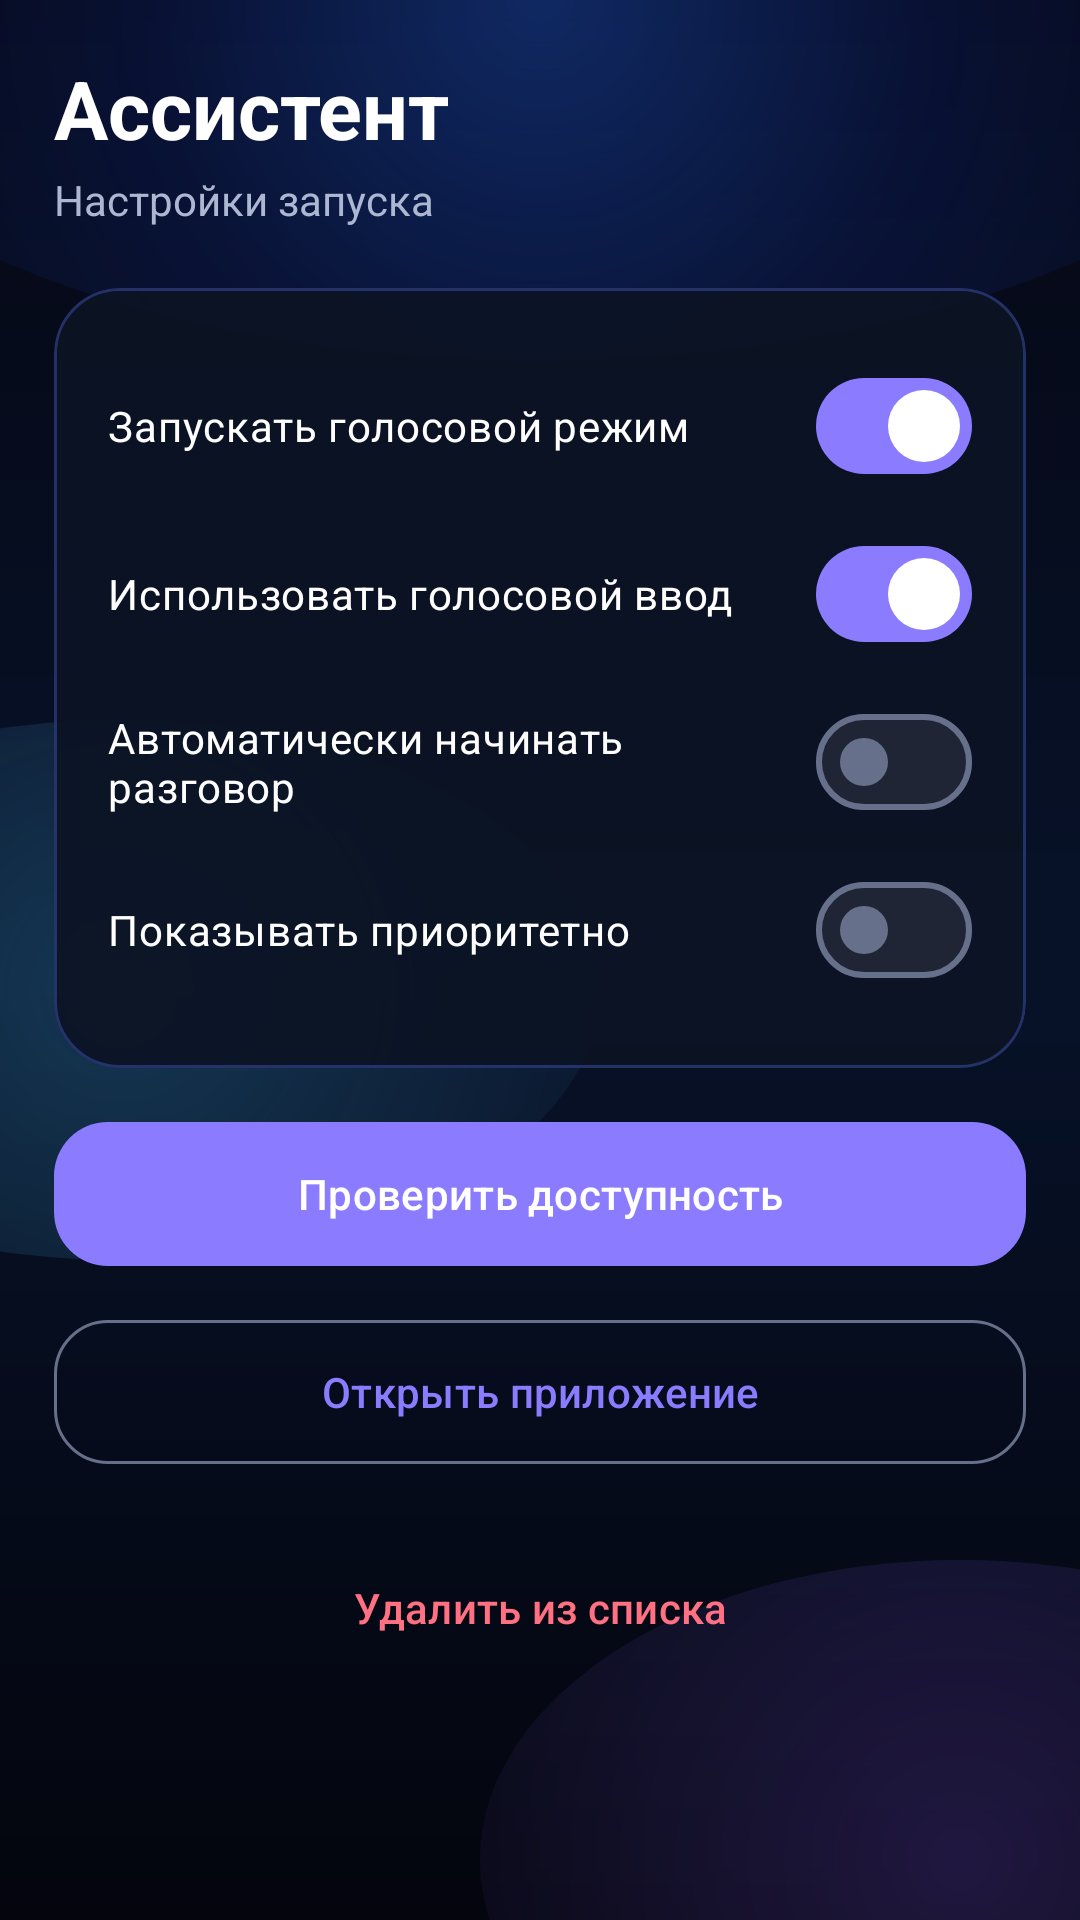

The Android layout XML behind this screen, and the referenced resources:
<!-- AndroidManifest.xml: application theme AppTheme -->
<!-- res/layout/fragment_assistant_settings.xml -->
<androidx.core.widget.NestedScrollView xmlns:android="http://schemas.android.com/apk/res/android"
    xmlns:app="http://schemas.android.com/apk/res-auto"
    android:layout_width="match_parent"
    android:layout_height="match_parent"
    android:background="@drawable/bg_home_cosmic">

    <LinearLayout
        android:layout_width="match_parent"
        android:layout_height="wrap_content"
        android:orientation="vertical"
        android:padding="18dp">

        <TextView
            android:id="@+id/assistantTitle"
            android:layout_width="match_parent"
            android:layout_height="wrap_content"
            android:text="Ассистент"
            android:textColor="@android:color/white"
            android:textSize="27sp"
            android:textStyle="bold" />

        <TextView
            android:id="@+id/assistantSubtitle"
            android:layout_width="match_parent"
            android:layout_height="wrap_content"
            android:layout_marginTop="3dp"
            android:text="Настройки запуска"
            android:textColor="@color/ai_text_secondary"
            android:textSize="14sp" />

        <com.google.android.material.card.MaterialCardView
            android:layout_width="match_parent"
            android:layout_height="wrap_content"
            android:layout_marginTop="20dp"
            app:cardBackgroundColor="#E80B1324"
            app:cardCornerRadius="22dp"
            app:strokeColor="#505A78FF"
            app:strokeWidth="1dp">

            <LinearLayout
                android:layout_width="match_parent"
                android:layout_height="wrap_content"
                android:orientation="vertical"
                android:padding="18dp">

                <com.google.android.material.materialswitch.MaterialSwitch
                    android:id="@+id/assistantVoiceMode"
                    android:layout_width="match_parent"
                    android:layout_height="56dp"
                    android:checked="true"
                    android:text="Запускать голосовой режим"
                    android:textColor="@android:color/white" />

                <com.google.android.material.materialswitch.MaterialSwitch
                    android:id="@+id/assistantVoiceInput"
                    android:layout_width="match_parent"
                    android:layout_height="56dp"
                    android:checked="true"
                    android:text="Использовать голосовой ввод"
                    android:textColor="@android:color/white" />

                <com.google.android.material.materialswitch.MaterialSwitch
                    android:id="@+id/assistantAutoConversation"
                    android:layout_width="match_parent"
                    android:layout_height="56dp"
                    android:text="Автоматически начинать разговор"
                    android:textColor="@android:color/white" />

                <com.google.android.material.materialswitch.MaterialSwitch
                    android:id="@+id/assistantPriority"
                    android:layout_width="match_parent"
                    android:layout_height="56dp"
                    android:text="Показывать приоритетно"
                    android:textColor="@android:color/white" />
            </LinearLayout>
        </com.google.android.material.card.MaterialCardView>

        <com.google.android.material.button.MaterialButton
            android:id="@+id/checkAssistant"
            android:layout_width="match_parent"
            android:layout_height="56dp"
            android:layout_marginTop="14dp"
            android:text="Проверить доступность"
            android:textAllCaps="false"
            app:cornerRadius="18dp" />

        <com.google.android.material.button.MaterialButton
            android:id="@+id/openAssistant"
            style="@style/Widget.Material3.Button.OutlinedButton"
            android:layout_width="match_parent"
            android:layout_height="56dp"
            android:layout_marginTop="10dp"
            android:text="Открыть приложение"
            android:textAllCaps="false"
            app:cornerRadius="18dp" />

        <com.google.android.material.button.MaterialButton
            android:id="@+id/removeAssistant"
            style="@style/Widget.Material3.Button.TextButton"
            android:layout_width="match_parent"
            android:layout_height="52dp"
            android:layout_marginTop="18dp"
            android:text="Удалить из списка"
            android:textAllCaps="false"
            android:textColor="#FF7082" />
    </LinearLayout>
</androidx.core.widget.NestedScrollView>
<!-- resources referenced by this layout -->
<resources>
  <color name="ai_text_secondary">#AEB7D1</color>
  <style name="AppTheme" parent="AppTheme.Base" />
  <color name="md_theme_primary">#8B7CFF</color>
  <color name="md_theme_onPrimary">#FFFFFF</color>
  <color name="md_theme_primaryContainer">#211A45</color>
  <color name="md_theme_onPrimaryContainer">#E8E2FF</color>
  <color name="md_theme_secondary">#4CC9FF</color>
  <color name="md_theme_onSecondary">#FFFFFF</color>
  <color name="md_theme_secondaryContainer">#102A38</color>
  <color name="md_theme_onSecondaryContainer">#CDEFFF</color>
  <color name="md_theme_tertiary">#C084FC</color>
  <color name="md_theme_onTertiary">#FFFFFF</color>
  <color name="md_theme_tertiaryContainer">#321A45</color>
  <color name="md_theme_onTertiaryContainer">#F1D8FF</color>
  <color name="md_theme_error">#FF6B7A</color>
  <color name="md_theme_onError">#FFFFFF</color>
  <color name="md_theme_errorContainer">#4A1720</color>
  <color name="md_theme_onErrorContainer">#FFD9DE</color>
  <color name="md_theme_background">#070812</color>
  <color name="md_theme_onBackground">#F3F4FF</color>
  <color name="md_theme_surface">#070812</color>
  <color name="md_theme_onSurface">#F3F4FF</color>
  <color name="md_theme_surfaceVariant">#171B2A</color>
  <color name="md_theme_onSurfaceVariant">#BAC2D9</color>
  <color name="md_theme_outline">#66708A</color>
  <color name="md_theme_outlineVariant">#2D3448</color>
  <color name="md_theme_inverseSurface">#E8E9F4</color>
  <color name="md_theme_inverseOnSurface">#11131C</color>
  <color name="md_theme_inversePrimary">#8B7CFF</color>
  <color name="md_theme_primaryFixed">#211A45</color>
  <color name="md_theme_onPrimaryFixed">#F5F1FF</color>
  <color name="md_theme_primaryFixedDim">#8B7CFF</color>
  <color name="md_theme_onPrimaryFixedVariant">#E8E2FF</color>
  <color name="md_theme_secondaryFixed">#102A38</color>
  <color name="md_theme_onSecondaryFixed">#E6F8FF</color>
  <color name="md_theme_secondaryFixedDim">#7AD8FF</color>
  <color name="md_theme_onSecondaryFixedVariant">#CDEFFF</color>
  <color name="md_theme_tertiaryFixed">#321A45</color>
  <color name="md_theme_onTertiaryFixed">#F7E8FF</color>
  <color name="md_theme_tertiaryFixedDim">#D7A7FF</color>
  <color name="md_theme_onTertiaryFixedVariant">#F1D8FF</color>
  <color name="md_theme_surfaceDim">#05060C</color>
  <color name="md_theme_surfaceBright">#070812</color>
  <color name="md_theme_surfaceContainerLowest">#FFFFFF</color>
  <color name="md_theme_surfaceContainerLow">#0C0F18</color>
  <color name="md_theme_surfaceContainer">#111522</color>
  <color name="md_theme_surfaceContainerHigh">#171B2A</color>
  <color name="md_theme_surfaceContainerHighest">#202536</color>
</resources>
